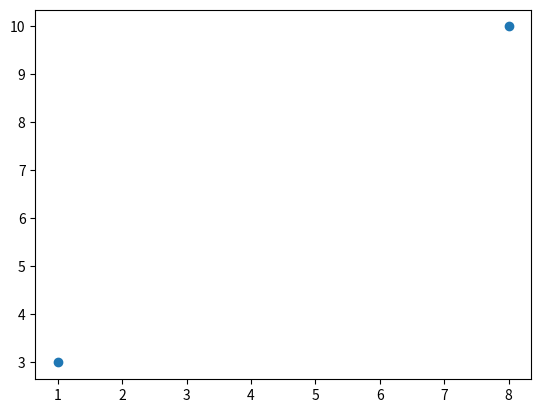

The script that saved this image:
import matplotlib
print(matplotlib.__version__)

import matplotlib.pyplot as plt
import numpy as np

# Matplotlib Pyplot

# xpoint= np.array([0,60])
# ypoint=np.array([0,250])

# plt.plot(xpoint,ypoint)
# print(plt.show())

# # Matplotlib Plotting
# # Draw a line in a diagram from position 
# # (1, 3) to position (8, 10):
# xpoints= np.array([1,8])
# ypoints= np.array([3,10])

# plt.plot(xpoints,ypoints)
# print(plt.show())

# Draw two points in the diagram, one 
# at position (1, 3) and one in position (8, 10):

xpoin= np.array([1,8])
ypoin=np.array([3,10])
plt.plot(xpoin,ypoin, 'o')
print(plt.show())